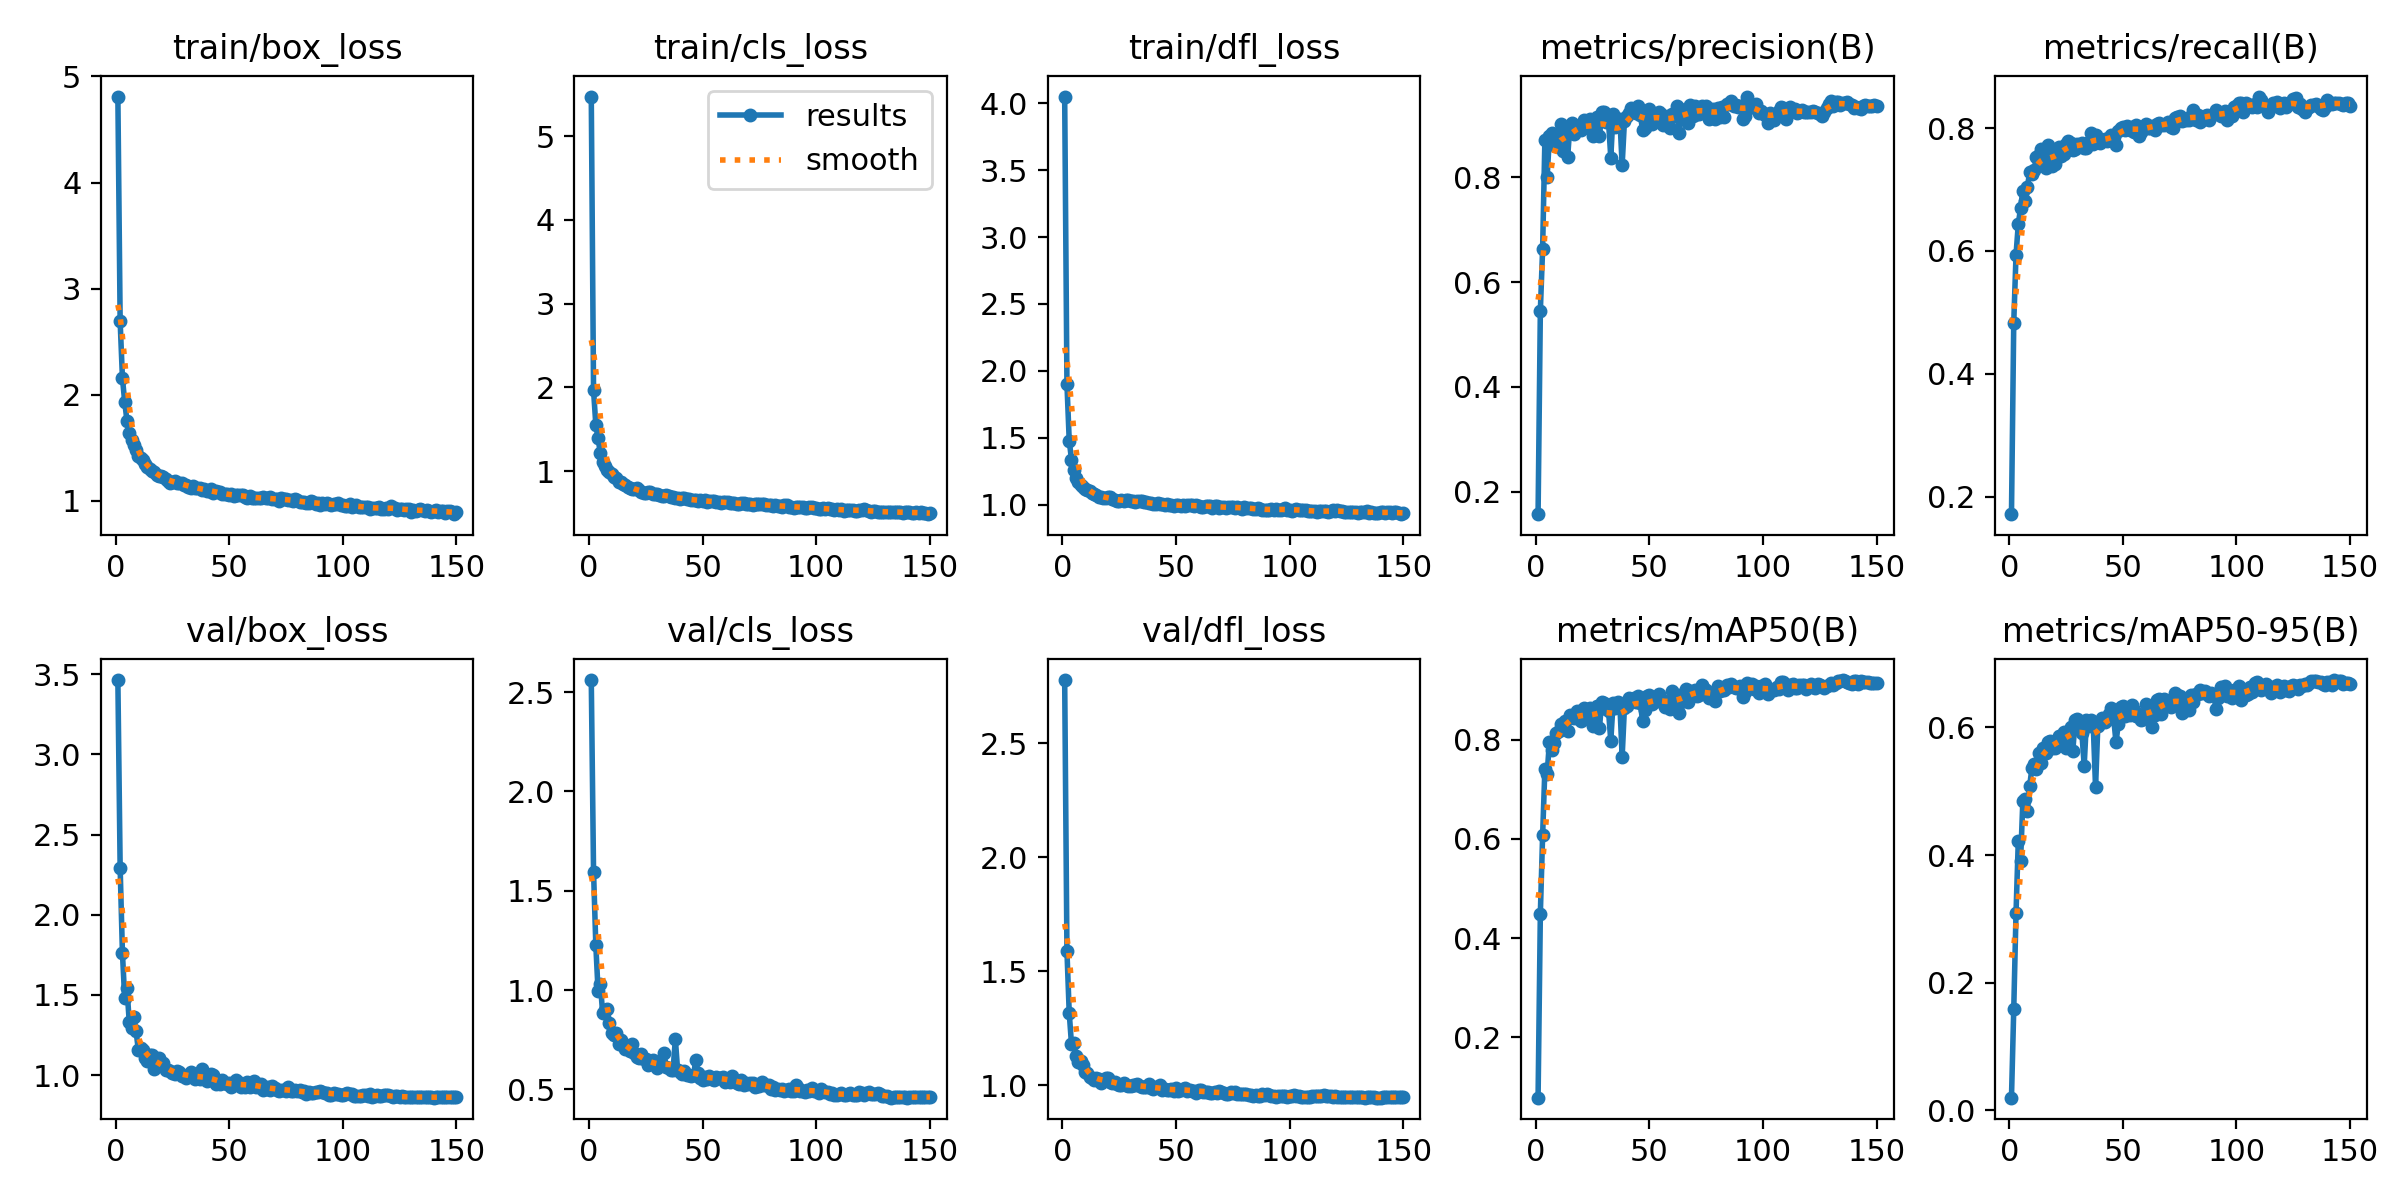

Values plotted in this chart, from the file beside it:
epoch, time, train/box_loss, train/cls_loss, train/dfl_loss, metrics/precision(B), metrics/recall(B), metrics/mAP50(B), metrics/mAP50-95(B), val/box_loss, val/cls_loss, val/dfl_loss, lr/pg0, lr/pg1, lr/pg2
1, 33.71, 4.81, 5.472, 4.05, 0.157, 0.1713, 0.07842, 0.02002, 3.463, 2.561, 2.778, 0.06913, 0.002324, 0.002324
2, 63.3, 2.69, 1.965, 1.902, 0.5452, 0.4829, 0.4495, 0.1583, 2.294, 1.597, 1.588, 0.0381, 0.004626, 0.004626
3, 89.5, 2.161, 1.554, 1.48, 0.6636, 0.5934, 0.6073, 0.3093, 1.764, 1.227, 1.318, 0.007034, 0.006898, 0.006898
4, 118.6, 1.932, 1.391, 1.337, 0.8721, 0.6436, 0.7419, 0.4221, 1.479, 0.9936, 1.18, 0.006861, 0.006861, 0.006861
5, 148.2, 1.755, 1.212, 1.258, 0.8016, 0.6697, 0.7317, 0.39, 1.544, 1.029, 1.185, 0.006815, 0.006815, 0.006815
6, 174.4, 1.639, 1.109, 1.2, 0.8783, 0.6975, 0.7965, 0.4844, 1.333, 0.8865, 1.126, 0.006769, 0.006769, 0.006769
7, 199.4, 1.573, 1.066, 1.167, 0.8839, 0.682, 0.7794, 0.4876, 1.292, 0.9, 1.103, 0.006723, 0.006723, 0.006723
8, 224.5, 1.526, 1.011, 1.145, 0.8623, 0.7043, 0.7929, 0.4688, 1.362, 0.9063, 1.106, 0.006677, 0.006677, 0.006677
9, 251.5, 1.479, 0.9908, 1.133, 0.8605, 0.7279, 0.8147, 0.5083, 1.275, 0.8364, 1.088, 0.00663, 0.00663, 0.00663
10, 281, 1.427, 0.9618, 1.121, 0.8779, 0.7246, 0.8182, 0.5359, 1.157, 0.7843, 1.057, 0.006584, 0.006584, 0.006584
11, 309.9, 1.401, 0.9347, 1.112, 0.9014, 0.7317, 0.832, 0.5429, 1.171, 0.7721, 1.053, 0.006538, 0.006538, 0.006538
12, 336.2, 1.381, 0.916, 1.105, 0.8498, 0.7533, 0.8228, 0.5345, 1.155, 0.7862, 1.038, 0.006492, 0.006492, 0.006492
13, 365.8, 1.346, 0.8726, 1.084, 0.8798, 0.7563, 0.8372, 0.559, 1.108, 0.7311, 1.033, 0.006446, 0.006446, 0.006446
14, 394.6, 1.317, 0.8714, 1.083, 0.838, 0.7657, 0.8168, 0.5443, 1.087, 0.7504, 1.024, 0.006399, 0.006399, 0.006399
15, 420.4, 1.304, 0.8459, 1.072, 0.8974, 0.741, 0.8505, 0.5679, 1.125, 0.7252, 1.03, 0.006353, 0.006353, 0.006353
16, 448.6, 1.277, 0.8295, 1.06, 0.9045, 0.7346, 0.847, 0.5594, 1.126, 0.7046, 1.027, 0.006307, 0.006307, 0.006307
17, 478, 1.271, 0.8145, 1.056, 0.8819, 0.772, 0.8437, 0.577, 1.039, 0.718, 1.008, 0.006261, 0.006261, 0.006261
18, 504.5, 1.242, 0.7981, 1.05, 0.8986, 0.7537, 0.8586, 0.5788, 1.075, 0.6955, 1.017, 0.006215, 0.006215, 0.006215
19, 533.8, 1.234, 0.783, 1.054, 0.8943, 0.7382, 0.8479, 0.5669, 1.105, 0.7299, 1.033, 0.006168, 0.006168, 0.006168
20, 563.3, 1.229, 0.7915, 1.057, 0.8898, 0.741, 0.8375, 0.5673, 1.079, 0.6812, 1.031, 0.006122, 0.006122, 0.006122
21, 589.8, 1.228, 0.7941, 1.059, 0.9086, 0.7588, 0.8639, 0.5726, 1.074, 0.664, 1.013, 0.006076, 0.006076, 0.006076
22, 618.5, 1.202, 0.7714, 1.043, 0.8963, 0.7692, 0.8488, 0.5861, 1.031, 0.6559, 1.011, 0.00603, 0.00603, 0.00603
23, 647.7, 1.185, 0.7497, 1.038, 0.8998, 0.7544, 0.8422, 0.578, 1.034, 0.6765, 1.014, 0.005984, 0.005984, 0.005984
24, 676.2, 1.167, 0.7445, 1.029, 0.9114, 0.7584, 0.8643, 0.5933, 1.024, 0.6545, 1.004, 0.005937, 0.005937, 0.005937
25, 702.6, 1.181, 0.7422, 1.031, 0.8795, 0.774, 0.8273, 0.5682, 1.011, 0.6539, 1.001, 0.005891, 0.005891, 0.005891
26, 732.1, 1.19, 0.751, 1.036, 0.8884, 0.7789, 0.8533, 0.5869, 1.009, 0.6248, 0.9993, 0.005845, 0.005845, 0.005845
27, 761.6, 1.172, 0.7482, 1.03, 0.9151, 0.7763, 0.8688, 0.5998, 1.029, 0.6332, 1.011, 0.005799, 0.005799, 0.005799
28, 787.9, 1.165, 0.7278, 1.034, 0.8781, 0.7647, 0.8237, 0.5629, 1.023, 0.6502, 1.002, 0.005753, 0.005753, 0.005753
29, 817.3, 1.164, 0.7277, 1.032, 0.9241, 0.7667, 0.8764, 0.6112, 0.9977, 0.6288, 0.9954, 0.005706, 0.005706, 0.005706
30, 846.8, 1.152, 0.7267, 1.027, 0.9251, 0.7743, 0.8741, 0.6127, 0.9971, 0.6062, 0.9959, 0.00566, 0.00566, 0.00566
31, 873.1, 1.146, 0.721, 1.031, 0.9064, 0.7712, 0.8613, 0.6022, 0.9846, 0.6177, 1.001, 0.005614, 0.005614, 0.005614
32, 902.6, 1.131, 0.7081, 1.018, 0.9063, 0.7751, 0.8587, 0.5904, 1, 0.6228, 1.003, 0.005568, 0.005568, 0.005568
33, 932.4, 1.125, 0.7086, 1.024, 0.8378, 0.7679, 0.7976, 0.54, 1.017, 0.6824, 1.003, 0.005522, 0.005522, 0.005522
34, 959.5, 1.137, 0.7164, 1.026, 0.9213, 0.7679, 0.8741, 0.6113, 0.9906, 0.611, 0.9966, 0.005475, 0.005475, 0.005475
35, 987.9, 1.121, 0.6999, 1.025, 0.8961, 0.7776, 0.8636, 0.6024, 0.9791, 0.6057, 0.9928, 0.005429, 0.005429, 0.005429
36, 1017, 1.117, 0.6927, 1.021, 0.8979, 0.7919, 0.8772, 0.6122, 0.9908, 0.5991, 0.9923, 0.005383, 0.005383, 0.005383
37, 1047, 1.124, 0.6928, 1.017, 0.9117, 0.7743, 0.8706, 0.6021, 0.9755, 0.5994, 0.9903, 0.005337, 0.005337, 0.005337
38, 1073, 1.103, 0.6805, 1.01, 0.8236, 0.7879, 0.7658, 0.5059, 1.038, 0.7535, 1.004, 0.005291, 0.005291, 0.005291
39, 1103, 1.114, 0.6836, 1.009, 0.9069, 0.781, 0.8645, 0.6027, 0.975, 0.596, 0.9861, 0.005244, 0.005244, 0.005244
40, 1133, 1.089, 0.6684, 1.008, 0.9171, 0.7757, 0.8675, 0.6076, 0.9656, 0.5868, 0.9842, 0.005198, 0.005198, 0.005198
41, 1159, 1.095, 0.6781, 1.005, 0.9236, 0.7809, 0.8835, 0.6152, 0.9769, 0.5778, 0.9901, 0.005152, 0.005152, 0.005152
42, 1189, 1.111, 0.6774, 1.01, 0.9329, 0.7825, 0.8788, 0.6085, 1.005, 0.594, 0.9915, 0.005106, 0.005106, 0.005106
43, 1218, 1.074, 0.6631, 1.002, 0.927, 0.7783, 0.8841, 0.6151, 1.002, 0.5737, 0.9989, 0.00506, 0.00506, 0.00506
44, 1245, 1.09, 0.6664, 1.003, 0.9223, 0.7841, 0.8762, 0.6207, 0.9457, 0.5716, 0.9782, 0.005013, 0.005013, 0.005013
45, 1274, 1.081, 0.6582, 1.001, 0.9363, 0.7883, 0.8875, 0.6303, 0.966, 0.5675, 0.9816, 0.004967, 0.004967, 0.004967
46, 1303, 1.08, 0.6568, 1.008, 0.9194, 0.7847, 0.8735, 0.6133, 0.9431, 0.5738, 0.9805, 0.004921, 0.004921, 0.004921
47, 1331, 1.066, 0.6559, 1, 0.8901, 0.7718, 0.8375, 0.5763, 0.9709, 0.6469, 0.9787, 0.004875, 0.004875, 0.004875
48, 1358, 1.06, 0.6461, 0.9976, 0.8941, 0.7951, 0.8606, 0.6053, 0.9501, 0.5837, 0.982, 0.004829, 0.004829, 0.004829
49, 1388, 1.069, 0.6561, 0.9924, 0.9147, 0.7996, 0.8887, 0.632, 0.9421, 0.5556, 0.9749, 0.004782, 0.004782, 0.004782
50, 1417, 1.052, 0.6475, 0.9986, 0.931, 0.8015, 0.8894, 0.6335, 0.9505, 0.5493, 0.9885, 0.004736, 0.004736, 0.004736
51, 1444, 1.061, 0.6516, 1.001, 0.9026, 0.7964, 0.8713, 0.6179, 0.9244, 0.5614, 0.9729, 0.00469, 0.00469, 0.00469
52, 1474, 1.049, 0.6338, 0.9897, 0.9106, 0.8038, 0.8805, 0.6269, 0.9366, 0.5516, 0.9785, 0.004644, 0.004644, 0.004644
53, 1498, 1.051, 0.639, 0.9994, 0.9195, 0.797, 0.8794, 0.6191, 0.9694, 0.568, 0.9829, 0.004598, 0.004598, 0.004598
54, 1518, 1.052, 0.6378, 0.9892, 0.9252, 0.8022, 0.8929, 0.6342, 0.96, 0.5523, 0.9854, 0.004551, 0.004551, 0.004551
55, 1547, 1.06, 0.6387, 0.9944, 0.9213, 0.7942, 0.8827, 0.6271, 0.9242, 0.5463, 0.9736, 0.004505, 0.004505, 0.004505
56, 1573, 1.058, 0.6364, 0.9999, 0.9003, 0.8056, 0.8732, 0.618, 0.938, 0.5628, 0.9788, 0.004459, 0.004459, 0.004459
57, 1602, 1.037, 0.6325, 0.9974, 0.905, 0.7867, 0.8657, 0.6187, 0.9259, 0.5601, 0.9757, 0.004413, 0.004413, 0.004413
58, 1630, 1.028, 0.6246, 0.9883, 0.9164, 0.7941, 0.8764, 0.6113, 0.9577, 0.558, 0.9753, 0.004367, 0.004367, 0.004367
59, 1659, 1.043, 0.6325, 0.9973, 0.8949, 0.7983, 0.8621, 0.6129, 0.9239, 0.5645, 0.9676, 0.00432, 0.00432, 0.00432
60, 1686, 1.03, 0.6296, 0.9918, 0.9217, 0.8074, 0.8978, 0.6368, 0.941, 0.5379, 0.9777, 0.004274, 0.004274, 0.004274
... 90 more rows
